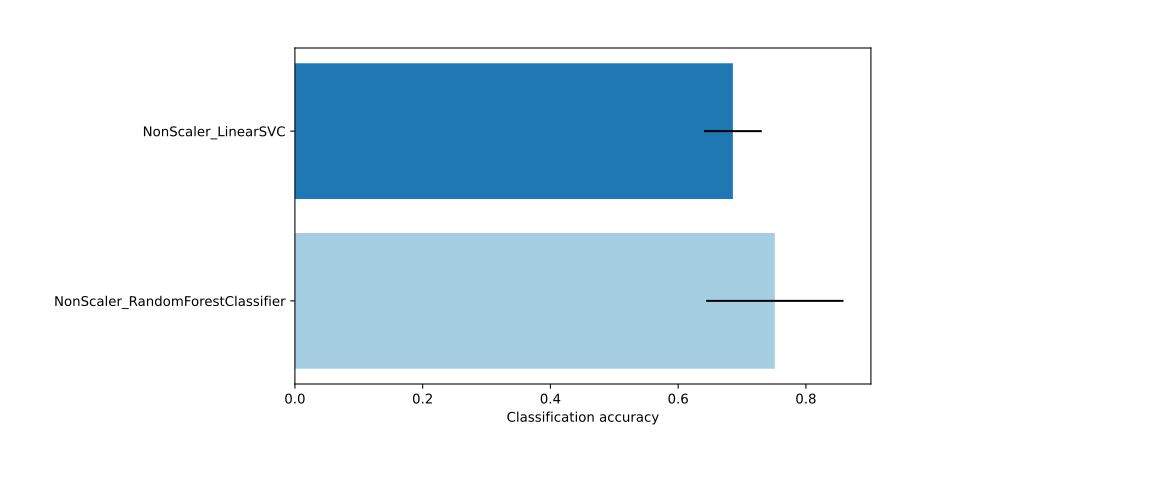

The file beside this chart, header and first rows:
label, mean_train_score, mean_test_score, std_test_score, mean_fit_time
NonScaler_RandomForestClassifier, 1.0, 0.7513, 0.1075, 1.814
NonScaler_LinearSVC, 0.7642, 0.6857, 0.04526, 0.02327
NonScaler_RandomForestClassifier, , , , 0.0248
